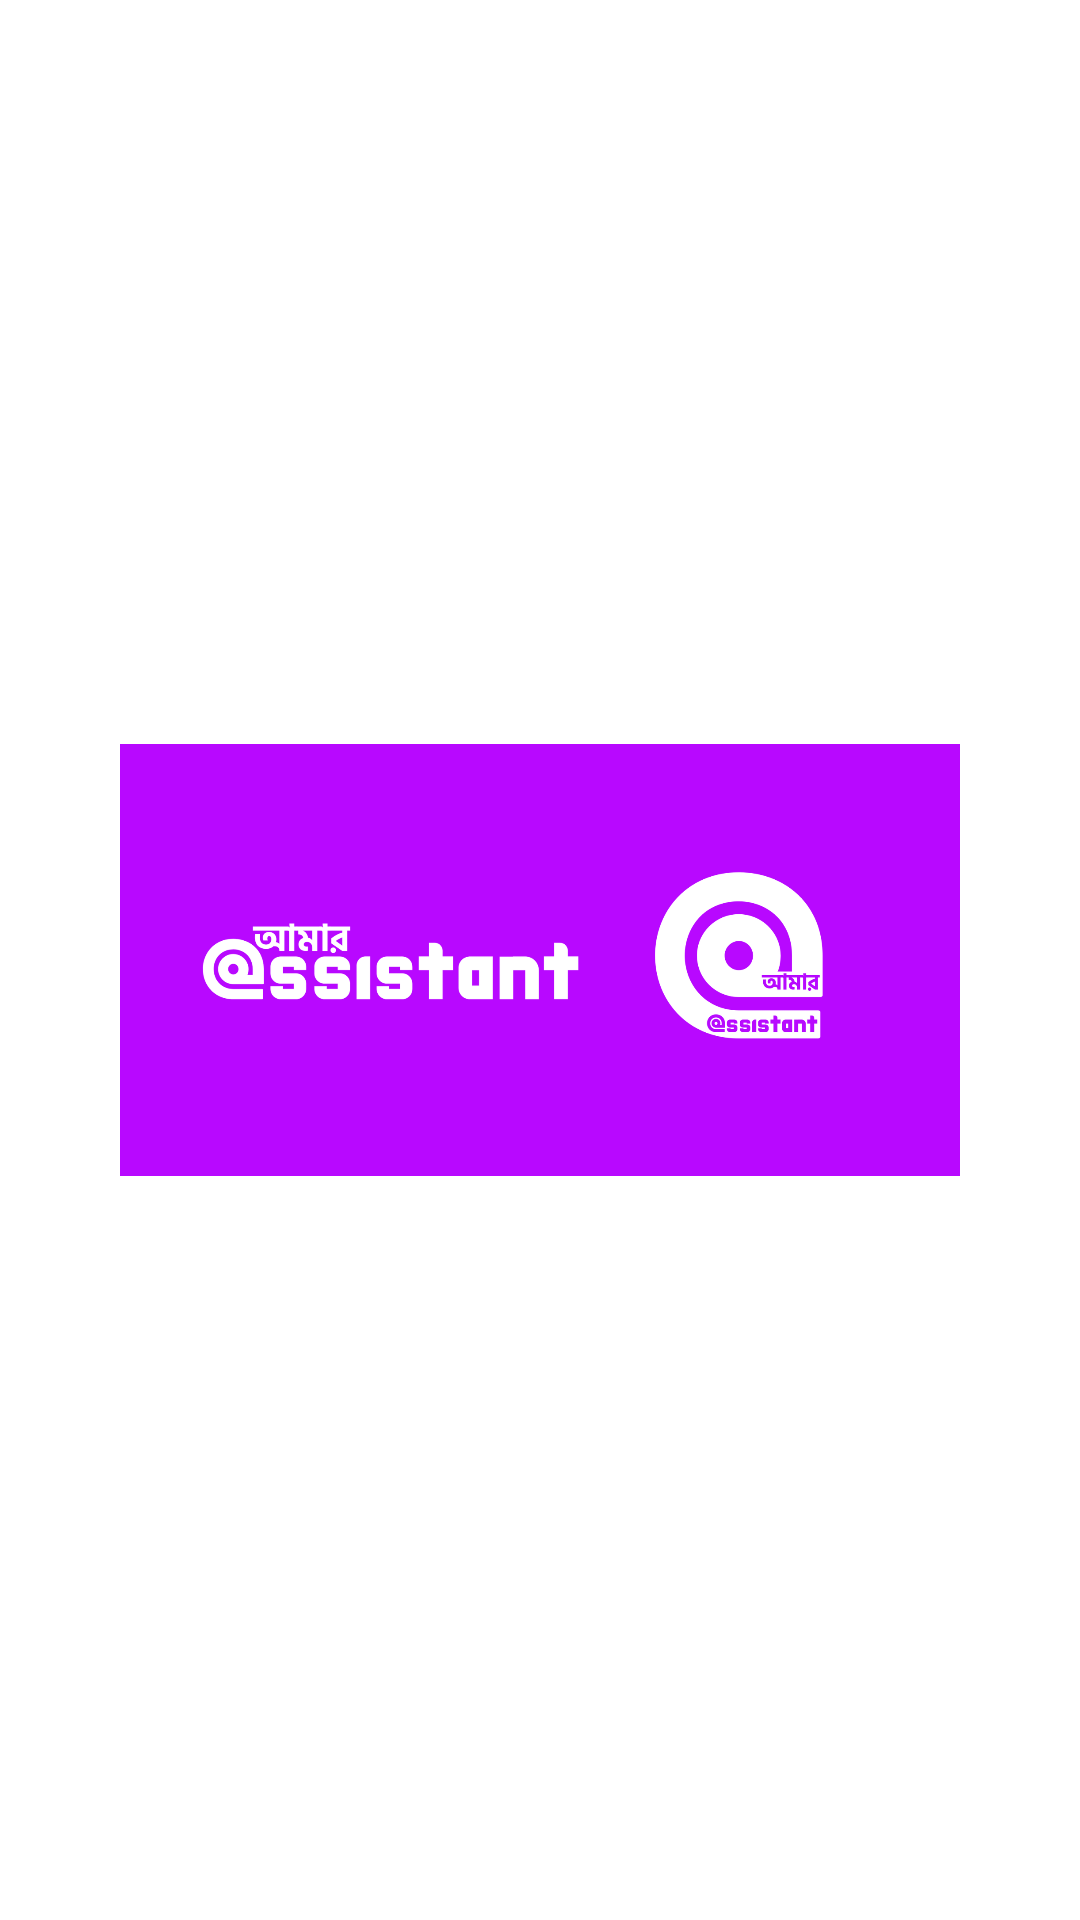

Android layout source for this screen:
<!-- AndroidManifest.xml: application theme Theme.AmarAssistant -->
<!-- res/layout/activity_splash_screen.xml -->
<?xml version="1.0" encoding="utf-8"?>
<androidx.constraintlayout.widget.ConstraintLayout xmlns:android="http://schemas.android.com/apk/res/android"
    xmlns:app="http://schemas.android.com/apk/res-auto"
    xmlns:tools="http://schemas.android.com/tools"
    android:layout_width="match_parent"
    android:layout_height="match_parent"
    tools:context=".SplashScreen">


    <LinearLayout
        android:background="@android:color/white"
        android:gravity="center"
        android:layout_width="match_parent"
        android:layout_height="match_parent">

        <ImageView
            android:layout_margin="40dp"
            android:layout_width="match_parent"
            android:layout_gravity="center"
            android:id="@+id/logos"
            android:layout_height="wrap_content"
            android:src="@drawable/logo" />
    </LinearLayout>

</androidx.constraintlayout.widget.ConstraintLayout>
<!-- resources referenced by this layout -->
<resources>
  <!-- drawable logo: png bitmap (drawable, 70131 bytes) -->
  <style name="Theme.AmarAssistant" parent="Theme.MaterialComponents.DayNight.NoActionBar">
          
          <item name="colorPrimary">@color/purple_500</item>
          <item name="colorPrimaryVariant">@color/purple_700</item>
          <item name="colorOnPrimary">@color/white</item>
          
          <item name="colorSecondary">@color/teal_200</item>
          <item name="colorSecondaryVariant">@color/teal_700</item>
          <item name="colorOnSecondary">@color/black</item>
          
          <item name="android:statusBarColor" tools:targetApi="l">?attr/colorPrimaryVariant</item>
          
      </style>
  <color name="purple_500">#FF6200EE</color>
  <color name="purple_700">#FF3700B3</color>
  <color name="white">#FFFFFFFF</color>
  <color name="teal_200">#FF03DAC5</color>
  <color name="teal_700">#FF018786</color>
  <color name="black">#FF000000</color>
</resources>
